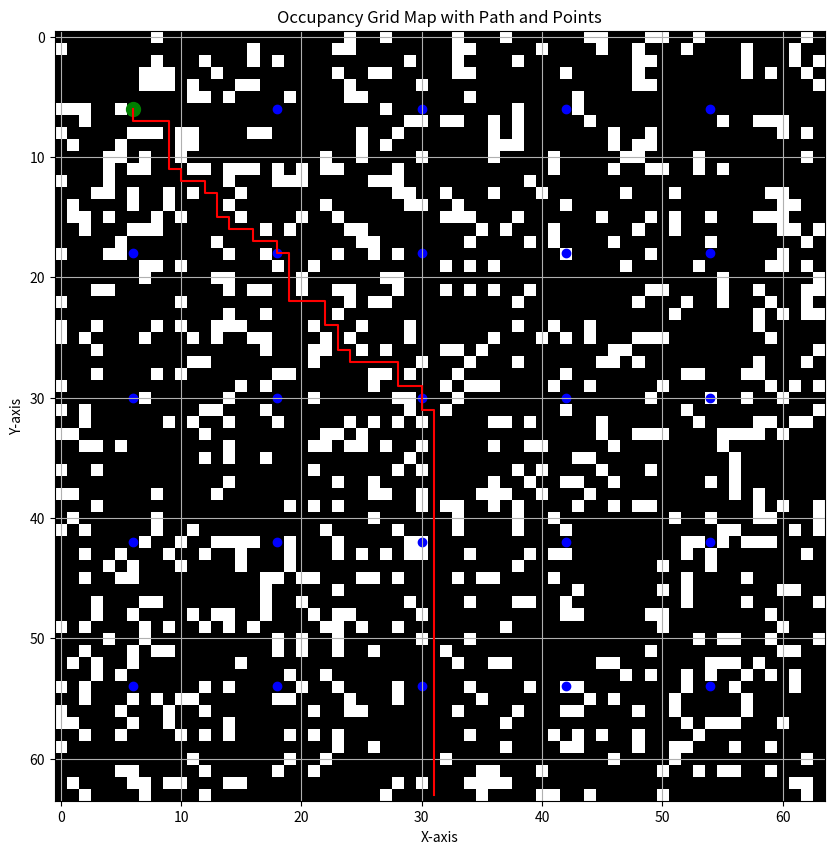

The script that saved this image:
import numpy as np
import matplotlib.pyplot as plt
import heapq
import random

class Node:
    def __init__(self, position, parent=None):
        self.position = position
        self.parent = parent
        self.g = 0
        self.h = 0
        self.f = 0

    def __lt__(self, other):
        return self.f < other.f

def heuristic(a, b):
    return np.sqrt((a[0] - b[0])**2 + (a[1] - b[1])**2)

def get_neighbors(node, grid):
    neighbors = []
    for dx, dy in [(-1, 0), (1, 0), (0, -1), (0, 1)]:
        x, y = node.position[0] + dx, node.position[1] + dy
        if 0 <= x < grid.shape[0] and 0 <= y < grid.shape[1] and grid[x, y] == 0:
            neighbors.append((x, y))
    return neighbors

def a_star(start, goal, grid):
    start_node = Node(start)
    goal_node = Node(goal)
    open_list = []
    closed_list = set()
    heapq.heappush(open_list, start_node)

    while open_list:
        current_node = heapq.heappop(open_list)
        closed_list.add(current_node.position)

        if current_node.position == goal_node.position:
            path = []
            while current_node:
                path.append(current_node.position)
                current_node = current_node.parent
            return path[::-1]

        for neighbor_pos in get_neighbors(current_node, grid):
            if neighbor_pos in closed_list:
                continue

            neighbor_node = Node(neighbor_pos, current_node)
            neighbor_node.g = current_node.g + 1
            neighbor_node.h = heuristic(neighbor_node.position, goal_node.position)
            neighbor_node.f = neighbor_node.g + neighbor_node.h

            if any(open_node.position == neighbor_node.position and open_node.f <= neighbor_node.f for open_node in open_list):
                continue

            heapq.heappush(open_list, neighbor_node)

    return None

def create_occupancy_grid(size, obstacle_percentage=0.2):
    grid = np.zeros(size)
    
    # Randomly place obstacles
    num_obstacles = int(obstacle_percentage * size[0] * size[1])
    obstacle_indices = random.sample(range(size[0] * size[1]), num_obstacles)
    
    for idx in obstacle_indices:
        x, y = divmod(idx, size[1])
        grid[x, y] = 1
    
    return grid

def ensure_path(grid, start, goal):
    # Create a simple path from start to goal
    x0, y0 = start
    x1, y1 = goal
    grid[x0, y0] = 0
    grid[x1, y1] = 0
    
    x, y = x0, y0
    while x != x1 or y != y1:
        if x != x1:
            x += 1 if x < x1 else -1
        elif y != y1:
            y += 1 if y < y1 else -1
        grid[x, y] = 0

def generate_evenly_distributed_points(size, num_points):
    step = int(np.sqrt(size[0] * size[1] / num_points))
    points = []
    for i in range(step // 2, size[0], step):
        for j in range(step // 2, size[1], step):
            points.append((i, j))
    return points[:num_points]

def evaluate_exit_points(grid, start, points):
    valid_points = []
    for point in points:
        path = a_star(start, point, grid)
        if path is not None:
            valid_points.append((point, len(path)))
    
    if not valid_points:
        return None, None
    
    # Select the point with the longest path
    best_point = max(valid_points, key=lambda x: x[1])
    return best_point[0], best_point[1]

def visualize_grid(grid, path=None, points=None, best_point=None):
    plt.figure(figsize=(10, 10))
    plt.imshow(grid, cmap='gray', origin='upper')
    if path is not None:
        path = np.array(path)
        plt.plot(path[:, 1], path[:, 0], 'r')
    if points is not None:
        for point in points:
            plt.scatter(point[1], point[0], c='blue')
    if best_point is not None:
        plt.scatter(best_point[1], best_point[0], c='green', s=100)
    plt.title('Occupancy Grid Map with Path and Points')
    plt.xlabel('X-axis')
    plt.ylabel('Y-axis')
    plt.grid(True)
    plt.show()

size = (64, 64)
start = (63, 31)
goal = (3, 28)

# Create the grid
occupancy_grid = create_occupancy_grid(size)

# Ensure there is a path from start to goal
ensure_path(occupancy_grid, start, goal)

# Generate 25 evenly distributed points
points = generate_evenly_distributed_points(size, 25)

# Evaluate the points to find the best exit point
best_exit_point, path_length = evaluate_exit_points(occupancy_grid, start, points)

# Visualize the grid and the path
if best_exit_point is not None:
    best_path = a_star(start, best_exit_point, occupancy_grid)
    visualize_grid(occupancy_grid, best_path, points, best_exit_point)
    print(f"The best exit point is {best_exit_point} with a path length of {path_length}.")
else:
    print("No valid exit point found.")
